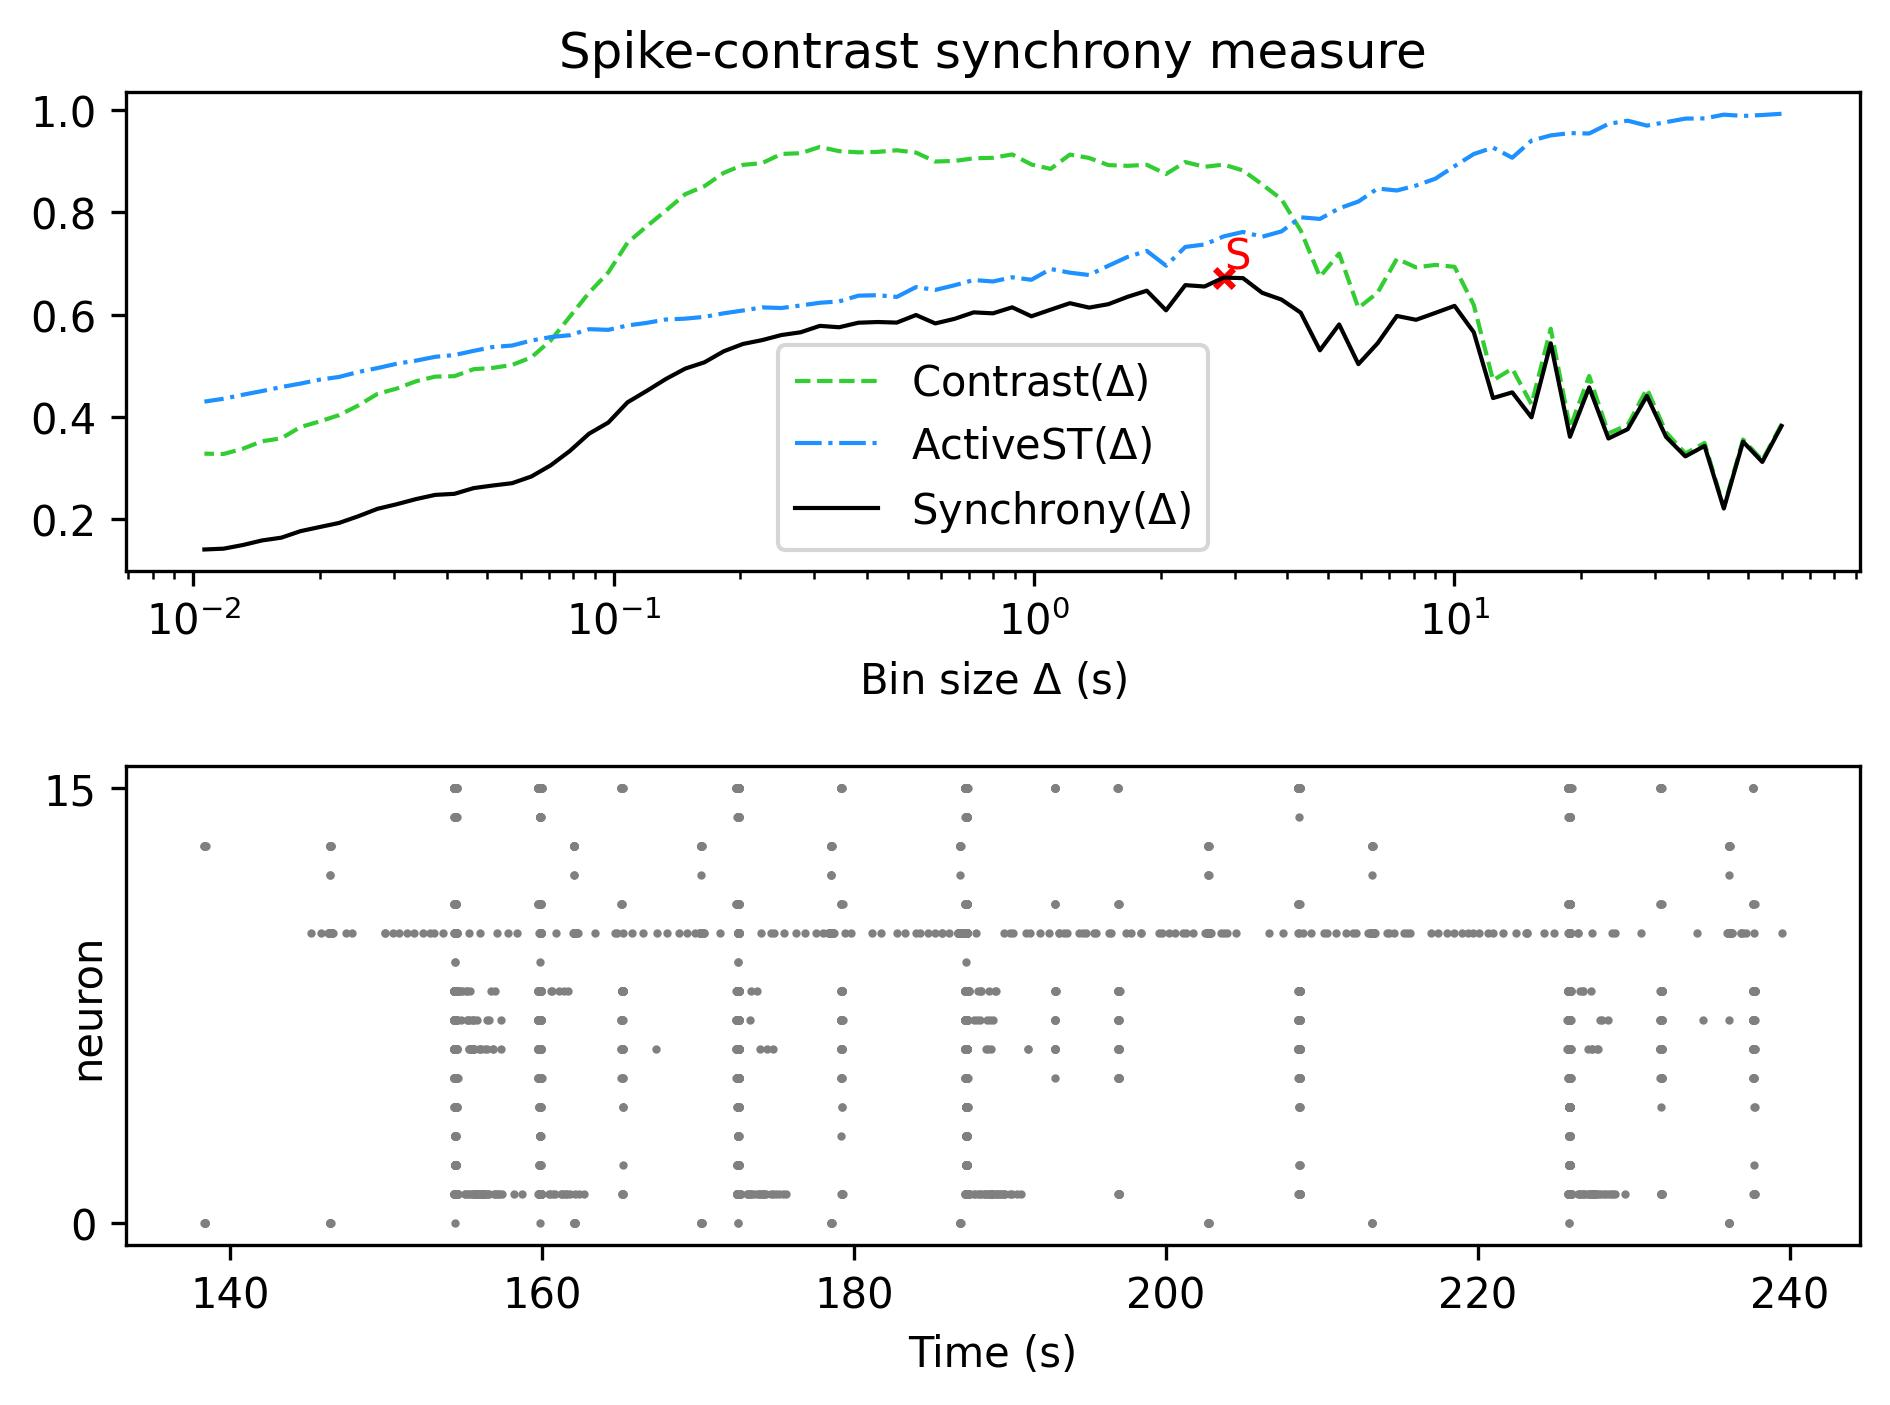

Values plotted in this chart, from the file beside it:
, Spike-contrast (60.0 s), Spike-contrast (54.0 s), Spike-contrast (48.6 s), Spike-contrast (43.74 s), Spike-contrast (39.366 s), Spike-contrast (35.429 s), Spike-contrast (31.886 s), Spike-contrast (28.698 s), Spike-contrast (25.828 s), Spike-contrast (23.245 s), Spike-contrast (20.921 s), Spike-contrast (18.829 s), Spike-contrast (16.946 s), Spike-contrast (15.251 s), Spike-contrast (13.726 s), Spike-contrast (12.353 s), Spike-contrast (11.118 s), Spike-contrast (10.006 s), Spike-contrast (9.006 s), Spike-contrast (8.105 s), Spike-contrast (7.295 s), Spike-contrast (6.565 s), Spike-contrast (5.909 s)
0, 0.3826, 0.3123, 0.3518, 0.2213, 0.3435, 0.3231, 0.361, 0.4411, 0.3762, 0.358, 0.458, 0.3614, 0.544, 0.3994, 0.4482, 0.437, 0.5655, 0.6171, 0.6034, 0.5899, 0.5974, 0.5441, 0.5033
